Run: headless pygame with SDL's dummy video driver; simulated clock (each Clock.tick advances the game by its frame time, no real sleeping); random seed 0; keys injected as events and as key.get_pressed() state; no mouse input.
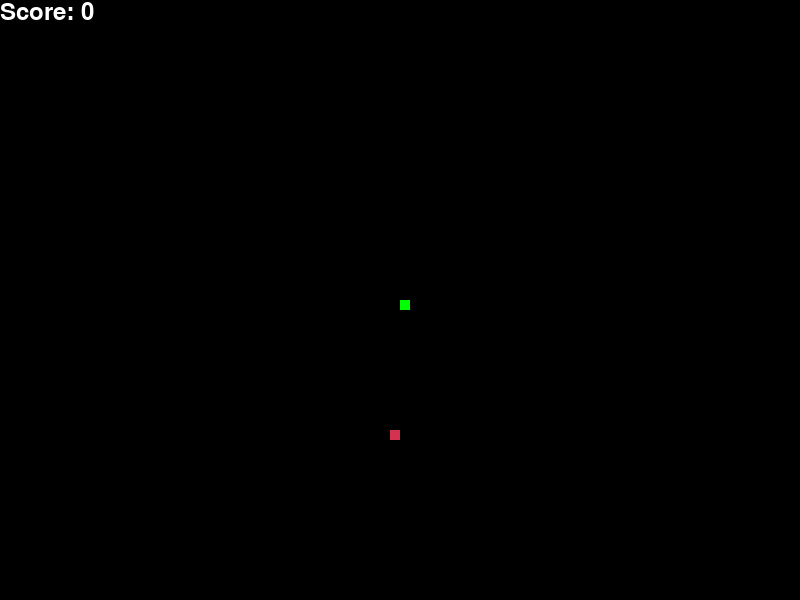
Frame 1 of 4 · flips 1–60 · no input
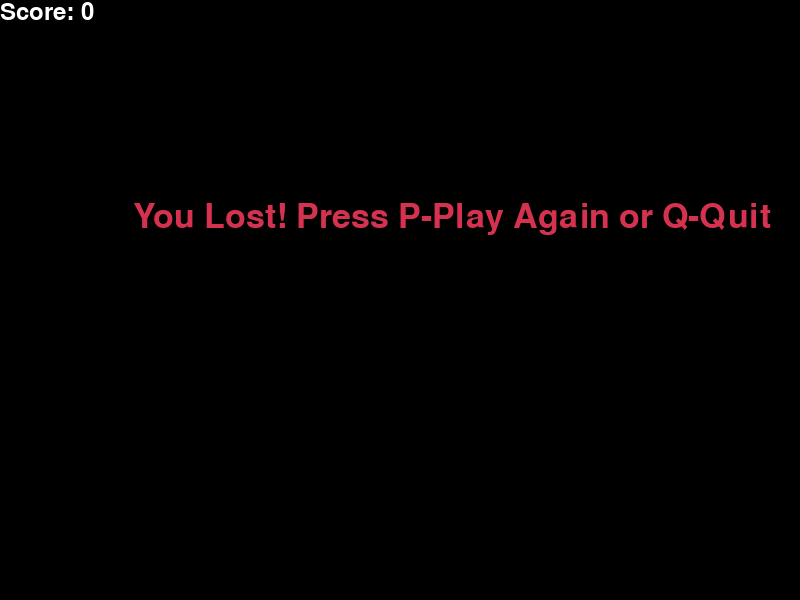
Frame 2 of 4 · flips 61–180 · tapped SPACE, RETURN · held RIGHT (→), D
Frame 3 of 4 · flips 181–300 · held DOWN (↓), S · screen unchanged from frame 2, image omitted
Frame 4 of 4 · flips 301–420 · held LEFT (←), A, UP (↑), W · screen unchanged from frame 3, image omitted

The pygame program that drew these frames:

"""
Snake Game
This file implements a classic Snake game using Pygame.
The player controls a snake that moves around the screen, eating food to grow longer.
The game ends if the snake hits the wall or itself. The score increases each time the
snake eats food, with the goal being to achieve the highest score possible.
Controls:
- Arrow keys (Up, Down, Left, Right) to control the snake's direction
- P to play again after game over
- Q to quit after game over
Features:
- Score tracking
- Increasing snake length
- Game over conditions
- Replay functionality
"""


# +-----------------------------+# 
# |   O                         |
# |  /|\                        |
# |   |    Fix my code          |
# |  / \   please. It's         |
# |        giving me an error!! |
# +-----------------------------+
# +-----------------------------+
# |  \O                         |
# |   |\                        |
# |   |    For this one you'll  |
# |  / \   Need to use VSCode!  |
# |                             |
# +-----------------------------+

import pygame
import time
import random

# Initialize pygame
pygame.init()

# Define colors
white = (255, 255, 255)
black = (0, 0, 0)
red = (213, 50, 80)
green = (0, 255, 0)

# Set display dimensions
display_width = 800
display_height = 600

# Set up the display
display = pygame.display.set_mode((display_width, display_height))
pygame.display.set_caption('Snake Game')

clock = pygame.time.Clock()
snake_block = 10
snake_speed = 15

font_style = pygame.font.SysFont(None, 50)
score_font = pygame.font.SysFont(None, 35)

def our_snake(snake_block, snake_list):
    for x in snake_list:
        pygame.draw.rect(display, green, [x[0], x[1], snake_block, snake_block])

def message(msg, color):
    mesg = font_style.render(msg, True, color)
    display.blit(mesg, [display_width / 6, display_height / 3])

def your_score(score):
    value = score_font.render("Score: " + str(score), True, white)
    display.blit(value, [0, 0])

def gameLoop():
    game_over = False
    game_close = False

    # Starting position of snake
    x1 = display_width / 2
    y1 = display_height / 2

    # Change in position
    x1_change = 0
    y1_change = 0

    # Create snake
    snake_list = []
    length_of_snake = 1

    # Create food
    foodx = round(random.randrange(0, display_width - snake_block) / 10.0) * 10.0
    foody = round(random.randrange(0, display_height - snake_block) / 10.0) * 10.0

    while not game_over:

        while game_close:
            display.fill(black)
            message("You Lost! Press P-Play Again or Q-Quit", red)
            your_score(length_of_snake - 1)
            pygame.display.update()

            for event in pygame.event.get():
                if event.type == pygame.KEYDOWN:
                    if event.key == pygame.K_q:
                        game_over = True
                        game_close = False
                    if event.key == pygame.K_p:
                        gameLoop()

        for event in pygame.event.get():
            if event.type == pygame.QUIT:
                game_over = True
            if event.type == pygame.KEYDOWN:
                if event.key == pygame.K_LEFT:
                    x1_change = -snake_block
                    y1_change = 0
                elif event.key == pygame.K_RIGHT:
                    x1_change = snake_block
                    y1_change = 0
                elif event.key == pygame.K_UP:
                    y1_change = -snake_block
                    x1_change = 0
                elif event.key == pygame.K_DOWN:
                    y1_change = snake_block
                    x1_change = 0

        # Check if snake hits boundary
        if x1 >= display_width or x1 < 0 or y1 >= display_height or y1 < 0:
            game_close = True

        x1 += x1_change
        y1 += y1_change
        display.fill(black)
        pygame.draw.rect(display, red, [foodx, foody, snake_block, snake_block])
        
        snake_head = []
        snake_head.append(x1)
        snake_head.append(y1)
        snake_list.append(snake_head)
        
        if len(snake_list) > length_of_snake:
            del snake_list[0]

        # Check if snake hits itself
        for x in snake_list[:-1]:
            if x == snake_head:
                game_close = True

        our_snake(snake_block, snake_list)
        your_score(length_of_snake - 1)

        pygame.display.update()

        # Check if snake eats food
        if x1 == foodx and y1 == foody:
            foodx = round(random.randrange(0, display_width - snake_block) / 10.0) * 10.0
            foody = round(random.randrange(0, display_height - snake_block) / 10.0) * 10.0
            length_of_snake += 1

        clock.tick(snake_speed)

    pygame.quit()
    quit()

gameLoop()
